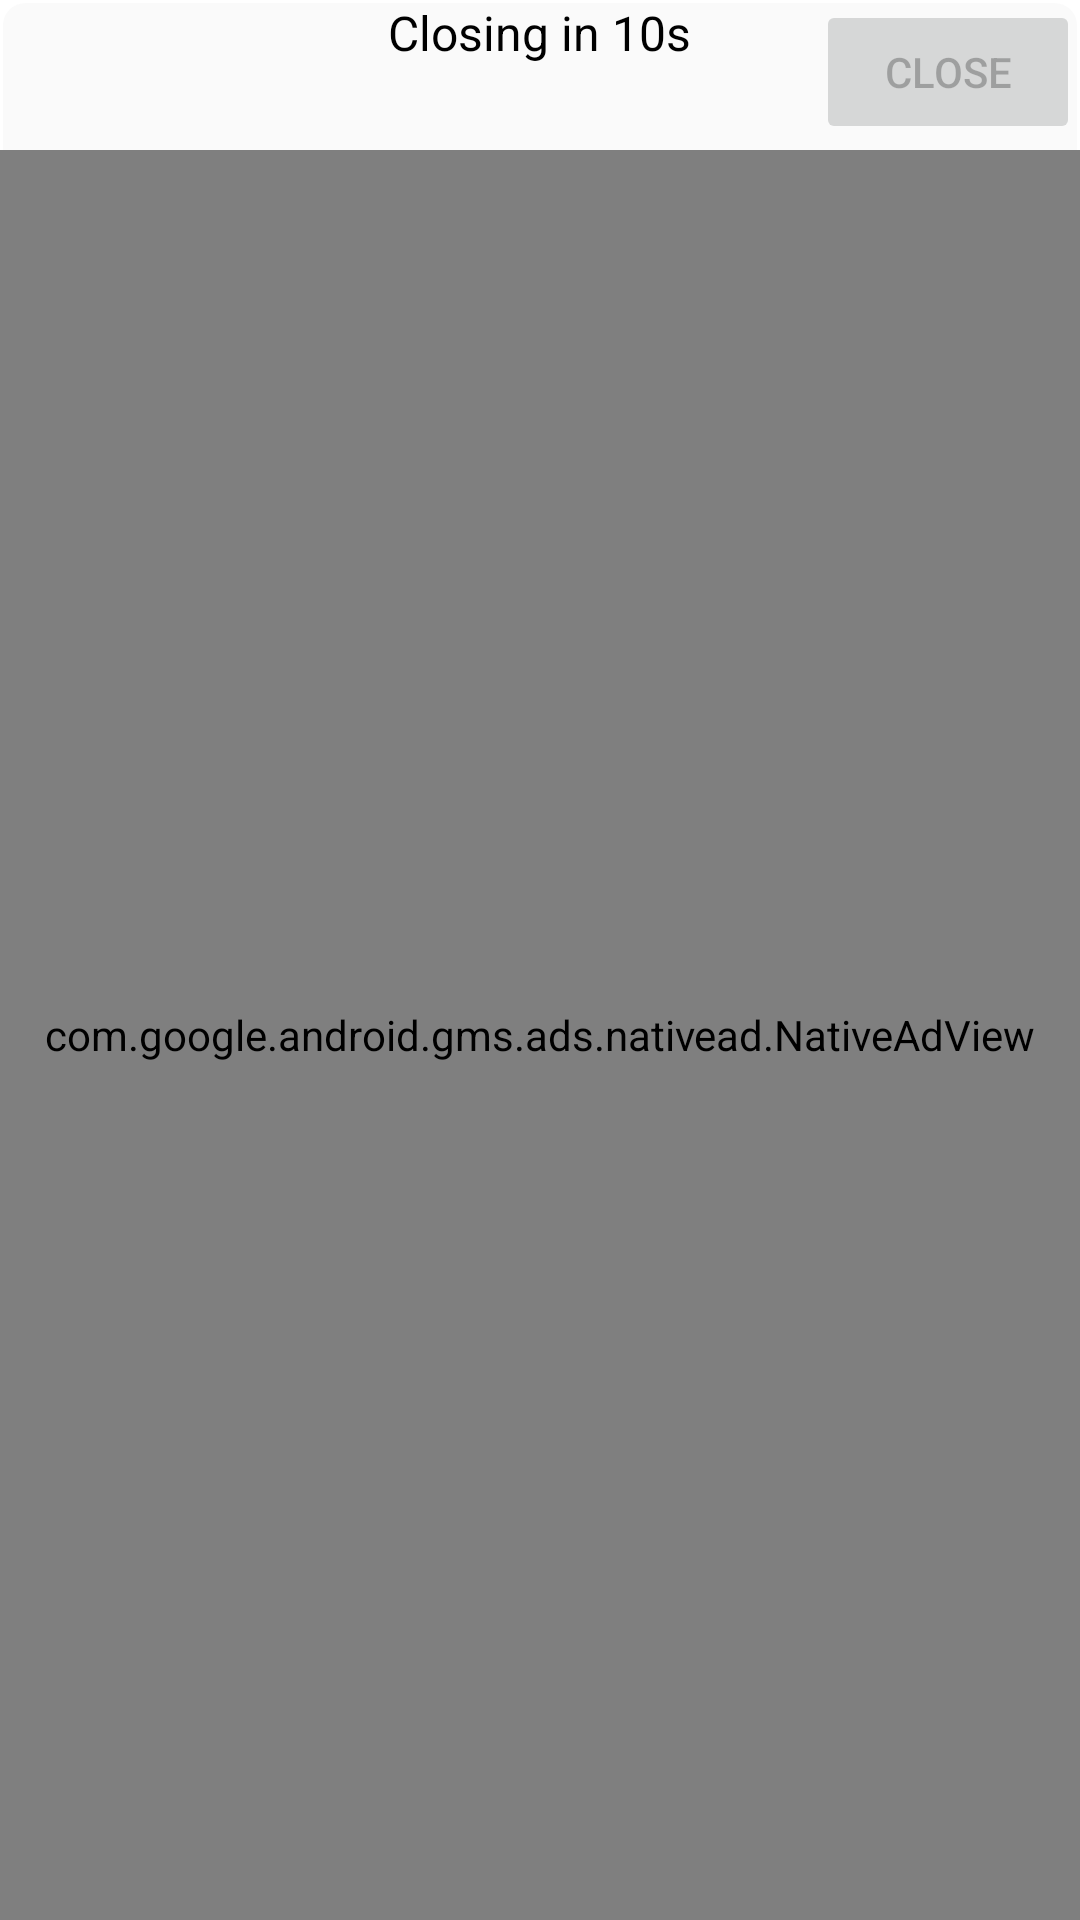

Produce the Android XML layout that renders to this screen, including the resource entries it uses.
<!-- AndroidManifest.xml: fallback theme Theme.MaterialComponents.DayNight.NoActionBar -->
<!-- res/layout/ads_native_dialog.xml -->
<?xml version="1.0" encoding="utf-8"?>
<FrameLayout xmlns:android="http://schemas.android.com/apk/res/android"
    xmlns:tools="http://schemas.android.com/tools"
    android:layout_width="match_parent"
    android:layout_height="match_parent"
    android:background="@drawable/bg_native">

    
    <com.google.android.gms.ads.nativead.NativeAdView
        android:layout_marginTop="50dp"
        android:id="@+id/native_ad_view"
        android:layout_width="match_parent"
        android:layout_height="match_parent">

        <RelativeLayout
            android:id="@+id/ad_unit_content"
            android:layout_width="match_parent"
            android:layout_height="match_parent"
            android:orientation="vertical">

            <LinearLayout
                android:layout_width="match_parent"
                android:layout_height="match_parent"
                android:orientation="vertical"
                android:layout_centerInParent="true">

                <LinearLayout
                    android:background="#EDEDED"
                    android:layout_width="match_parent"
                    android:layout_height="wrap_content"
                    android:orientation="horizontal"
                    android:paddingStart="25dp"
                    android:paddingTop="10dp"
                    android:paddingEnd="10dp"
                    android:paddingBottom="10dp">

                    <ImageView
                        android:id="@+id/ad_app_icon"
                        android:layout_width="55dp"
                        android:layout_height="55dp"
                        android:adjustViewBounds="true"
                        android:src="@color/color_app" />

                    <LinearLayout
                        android:layout_width="match_parent"
                        android:layout_height="wrap_content"
                        android:layout_marginStart="5dp"
                        android:orientation="vertical">

                        <TextView
                            android:id="@+id/ad_headline"
                            android:layout_width="match_parent"
                            android:layout_height="wrap_content"
                            android:ellipsize="end"
                            android:maxLines="2"
                            android:text=""
                            android:textColor="@color/native_text_title"
                            android:textSize="18sp"
                            android:textStyle="bold" />

                        <TextView
                            android:id="@+id/ad_advertiser"
                            android:layout_width="wrap_content"
                            android:layout_height="wrap_content"
                            android:layout_weight="1"
                            android:gravity="bottom"
                            android:lines="1"
                            android:textColor="@color/native_text_body"
                            android:textSize="18sp" />
                    </LinearLayout>
                </LinearLayout>

                <LinearLayout
                    android:layout_width="match_parent"
                    android:layout_height="wrap_content"
                    android:orientation="horizontal">

                    <TextView
                        android:id="@+id/ad_body"
                        android:layout_width="wrap_content"
                        android:layout_height="wrap_content"
                        android:layout_marginHorizontal="20dp"
                        android:textColor="@color/native_text_body"
                        android:textSize="15sp" />
                </LinearLayout>

                <com.google.android.gms.ads.nativead.MediaView
                    android:id="@+id/ad_media"
                    android:layout_width="match_parent"
                    android:layout_height="0dp"
                    android:layout_weight="1"
                    android:layout_gravity="center_horizontal"
                    android:layout_marginTop="@dimen/_5sdp" />

                <androidx.appcompat.widget.AppCompatButton
                    android:id="@+id/ad_call_to_action"
                    android:layout_width="match_parent"
                    android:layout_height="60dp"
                    android:layout_marginHorizontal="20dp"
                    android:layout_marginVertical="50dp"
                    android:background="@drawable/bg_btn_ads_native"
                    android:gravity="center"
                    android:text="Install"
                    android:textColor="@color/native_btn_text_color"
                    android:textSize="@dimen/_12sdp"
                    android:textStyle="bold" />
            </LinearLayout>
        </RelativeLayout>
    </com.google.android.gms.ads.nativead.NativeAdView>

    
    <TextView
        android:id="@+id/countdown_timer"
        android:layout_width="wrap_content"
        android:layout_height="wrap_content"
        android:layout_gravity="top|center"
        android:textColor="#000000"
        android:textSize="16sp"
        android:text="Closing in 10s" />

    
    <Button
        android:id="@+id/close_button"
        android:layout_width="wrap_content"
        android:layout_height="wrap_content"
        android:layout_gravity="top|end"
        android:text="Close"
        android:enabled="false"
        android:visibility="visible" />
</FrameLayout>
<!-- resources referenced by this layout -->
<resources>
  <color name="color_app">#068ABF</color>
  <color name="native_btn_text_color">#FFFFFF</color>
  <color name="native_text_body">#000000</color>
  <color name="native_text_title">#000000</color>
  <!-- drawable bg_btn_ads_native (drawable) -->
  <shape xmlns:android="http://schemas.android.com/apk/res/android"><solid android:color="@color/native_btn_bg"/><corners android:radius="8dp"/></shape>
  <!-- drawable bg_native (drawable) -->
  <shape xmlns:android="http://schemas.android.com/apk/res/android"><solid android:color="@color/native_bg"/><stroke android:width="1dp" android:color="@color/native_bg_stroke"/><corners android:radius="8dp"/></shape>
  <color name="native_btn_bg">#068ABF</color>
  <color name="native_bg">#FAFAFA</color>
  <color name="native_bg_stroke">#FFFFFF</color>
</resources>
